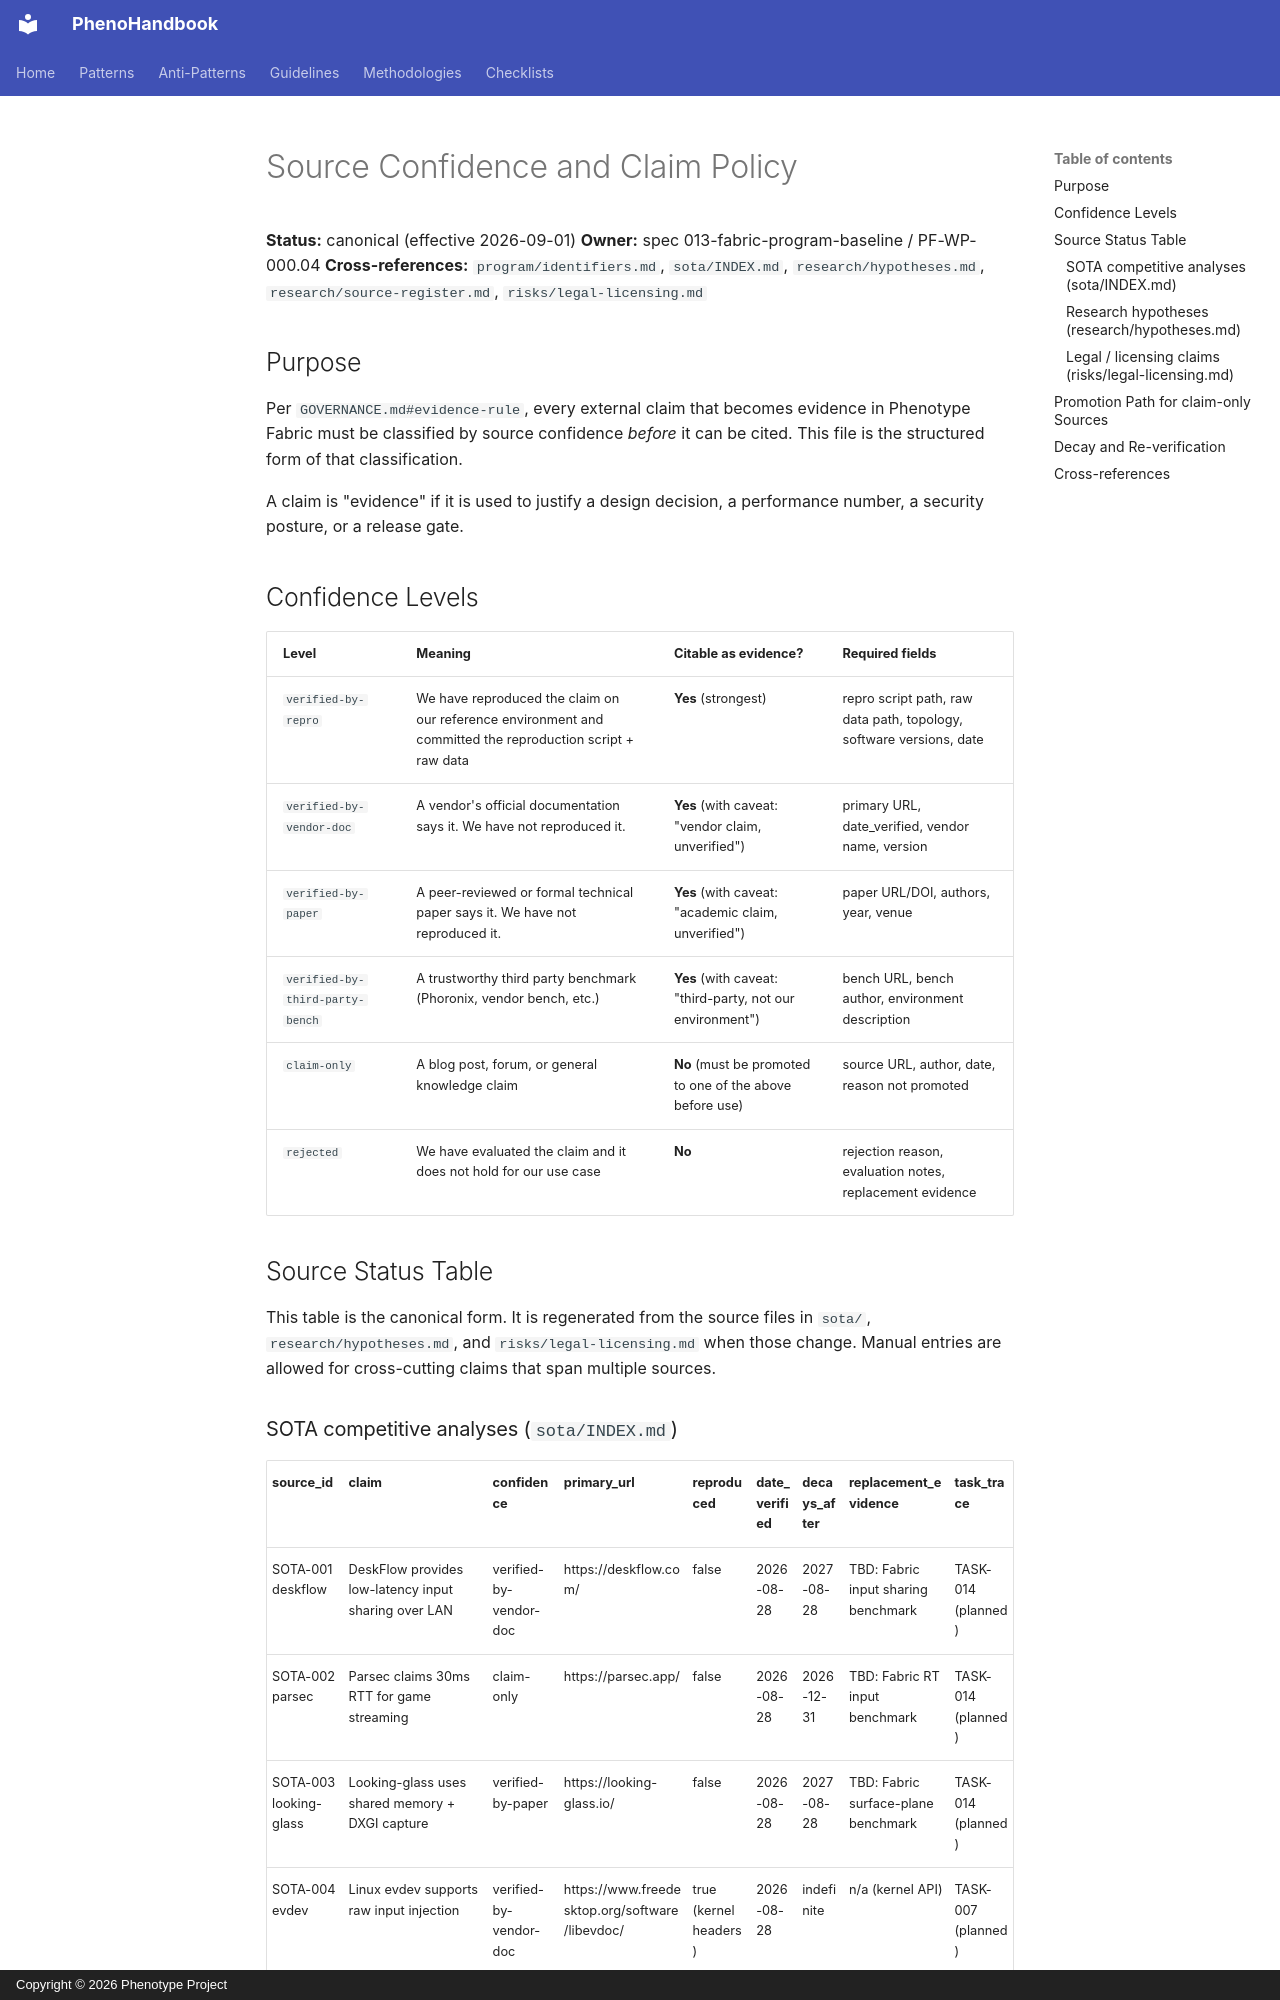

repository: KooshaPari/PhenoShared · page: src/research/source-status/index.html · generator: mkdocs · copyright: Copyright © 2026 Phenotype Project

# Source Confidence and Claim Policy

**Status:** canonical (effective 2026-09-01)
**Owner:** spec 013-fabric-program-baseline / PF-WP-000.04
**Cross-references:** `program/identifiers.md`, `sota/INDEX.md`,
`research/hypotheses.md`, `research/source-register.md`,
`risks/legal-licensing.md`

## Purpose

Per `GOVERNANCE.md#evidence-rule`, every external claim that becomes
evidence in Phenotype Fabric must be classified by source confidence
*before* it can be cited. This file is the structured form of that
classification.

A claim is "evidence" if it is used to justify a design decision, a
performance number, a security posture, or a release gate.

## Confidence Levels

| Level | Meaning | Citable as evidence? | Required fields |
|---|---|---|---|
| `verified-by-repro` | We have reproduced the claim on our reference environment and committed the reproduction script + raw data | **Yes** (strongest) | repro script path, raw data path, topology, software versions, date |
| `verified-by-vendor-doc` | A vendor's official documentation says it. We have not reproduced it. | **Yes** (with caveat: "vendor claim, unverified") | primary URL, date_verified, vendor name, version |
| `verified-by-paper` | A peer-reviewed or formal technical paper says it. We have not reproduced it. | **Yes** (with caveat: "academic claim, unverified") | paper URL/DOI, authors, year, venue |
| `verified-by-third-party-bench` | A trustworthy third party benchmark (Phoronix, vendor bench, etc.) | **Yes** (with caveat: "third-party, not our environment") | bench URL, bench author, environment description |
| `claim-only` | A blog post, forum, or general knowledge claim | **No** (must be promoted to one of the above before use) | source URL, author, date, reason not promoted |
| `rejected` | We have evaluated the claim and it does not hold for our use case | **No** | rejection reason, evaluation notes, replacement evidence |

## Source Status Table

This table is the canonical form. It is regenerated from the source
files in `sota/`, `research/hypotheses.md`, and `risks/legal-licensing.md`
when those change. Manual entries are allowed for cross-cutting claims
that span multiple sources.
